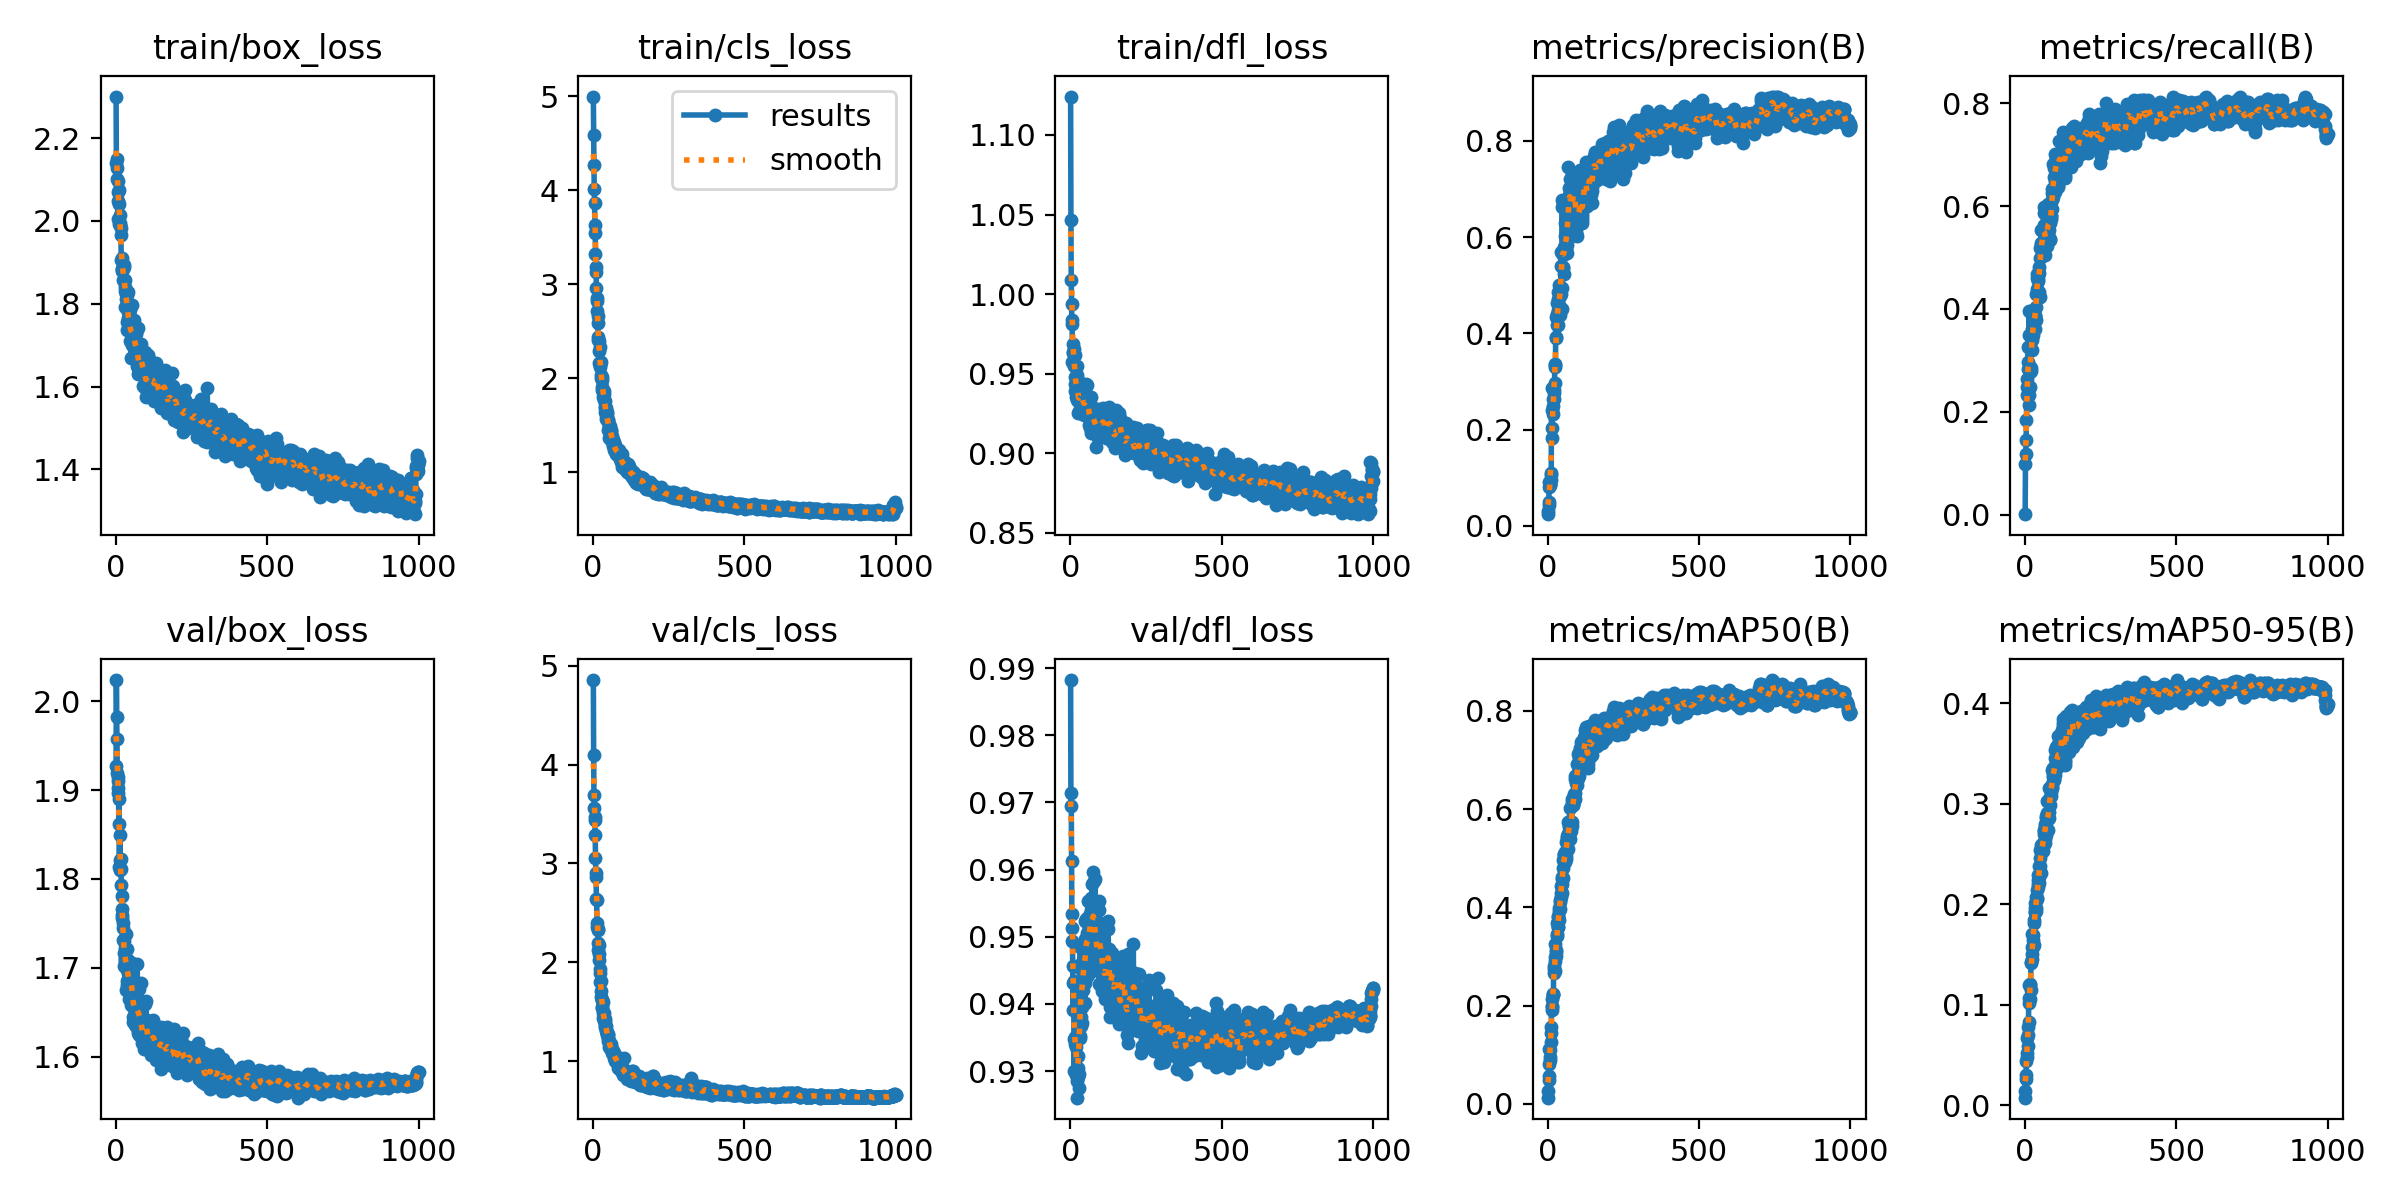

The data file committed next to this chart (first rows):
epoch, train/box_loss, train/cls_loss, train/dfl_loss, metrics/precision(B), metrics/recall(B), metrics/mAP50(B), metrics/mAP50-95(B), val/box_loss, val/cls_loss, val/dfl_loss, lr/pg0, lr/pg1, lr/pg2
1, 2.3, 4.995, 1.124, 0.02452, 0.00153, 0.01274, 0.00755, 1.927, 4.855, 0.9882, 0.0001172, 0.0001172, 0.0001172
2, 2.141, 4.587, 1.047, 0.03043, 0.09967, 0.0264, 0.01382, 2.024, 4.093, 0.9694, 0.0002359, 0.0002359, 0.0002359
3, 2.128, 4.266, 1.009, 0.04313, 0.1189, 0.04868, 0.02585, 1.982, 3.693, 0.9714, 0.0003545, 0.0003545, 0.0003545
4, 2.151, 4.008, 0.9935, 0.04966, 0.1453, 0.05696, 0.02964, 1.957, 3.56, 0.9613, 0.0003559, 0.0003559, 0.0003559
5, 2.101, 3.86, 0.9836, 0.0803, 0.1838, 0.08068, 0.04414, 1.919, 3.468, 0.9533, 0.0003556, 0.0003556, 0.0003556
6, 2.071, 3.632, 0.9811, 0.09144, 0.2333, 0.1127, 0.06652, 1.897, 3.439, 0.9514, 0.0003552, 0.0003552, 0.0003552
7, 2.048, 3.539, 0.9574, 0.08587, 0.2494, 0.0964, 0.05227, 1.911, 3.284, 0.9494, 0.0003549, 0.0003549, 0.0003549
8, 2.005, 3.324, 0.964, 0.08668, 0.2644, 0.08842, 0.04801, 1.903, 3.055, 0.9457, 0.0003545, 0.0003545, 0.0003545
9, 2.095, 3.187, 0.9629, 0.0854, 0.283, 0.1096, 0.05857, 1.915, 2.905, 0.9391, 0.0003542, 0.0003542, 0.0003542
10, 2.04, 3.127, 0.9685, 0.09466, 0.2967, 0.1266, 0.06985, 1.861, 2.865, 0.9432, 0.0003538, 0.0003538, 0.0003538
11, 2.075, 2.96, 0.9625, 0.1064, 0.3252, 0.1445, 0.07761, 1.89, 2.645, 0.9434, 0.0003535, 0.0003535, 0.0003535
12, 1.992, 2.853, 0.9655, 0.1096, 0.3497, 0.1558, 0.0824, 1.814, 2.633, 0.9348, 0.0003531, 0.0003531, 0.0003531
13, 2.014, 2.825, 0.9547, 0.2858, 0.2138, 0.2127, 0.1191, 1.849, 2.398, 0.93, 0.0003528, 0.0003528, 0.0003528
14, 1.99, 2.717, 0.9617, 0.1831, 0.3955, 0.198, 0.1071, 1.81, 2.353, 0.9348, 0.0003524, 0.0003524, 0.0003524
15, 1.995, 2.667, 0.9478, 0.2036, 0.2326, 0.1921, 0.1014, 1.821, 2.333, 0.9351, 0.0003521, 0.0003521, 0.0003521
16, 1.982, 2.584, 0.9391, 0.24, 0.2476, 0.1996, 0.1061, 1.822, 2.326, 0.9346, 0.0003517, 0.0003517, 0.0003517
17, 1.966, 2.408, 0.9433, 0.2326, 0.2785, 0.2231, 0.1204, 1.812, 2.194, 0.934, 0.0003514, 0.0003514, 0.0003514
18, 1.904, 2.438, 0.9437, 0.249, 0.2868, 0.2218, 0.1197, 1.793, 2.12, 0.9348, 0.000351, 0.000351, 0.000351
19, 1.91, 2.392, 0.943, 0.2628, 0.2788, 0.223, 0.1143, 1.781, 2.17, 0.9336, 0.0003506, 0.0003506, 0.0003506
20, 1.879, 2.292, 0.9353, 0.2829, 0.2858, 0.2668, 0.1416, 1.766, 2.079, 0.9295, 0.0003503, 0.0003503, 0.0003503
21, 1.883, 2.158, 0.9492, 0.2763, 0.3473, 0.2755, 0.1425, 1.756, 2.018, 0.935, 0.0003499, 0.0003499, 0.0003499
22, 1.884, 2.337, 0.9547, 0.2634, 0.3455, 0.2798, 0.1504, 1.759, 1.931, 0.926, 0.0003496, 0.0003496, 0.0003496
23, 1.858, 2.139, 0.9337, 0.2963, 0.3398, 0.2707, 0.145, 1.75, 1.893, 0.9285, 0.0003492, 0.0003492, 0.0003492
24, 1.89, 2.118, 0.9366, 0.3349, 0.3208, 0.2906, 0.1571, 1.744, 1.797, 0.9322, 0.0003489, 0.0003489, 0.0003489
25, 1.884, 2.176, 0.9458, 0.337, 0.3621, 0.3247, 0.1699, 1.731, 1.713, 0.9291, 0.0003485, 0.0003485, 0.0003485
26, 1.89, 2.033, 0.9252, 0.3298, 0.3641, 0.299, 0.1573, 1.73, 1.815, 0.9305, 0.0003482, 0.0003482, 0.0003482
27, 1.894, 2.001, 0.9327, 0.4345, 0.3487, 0.3127, 0.1647, 1.716, 1.651, 0.9364, 0.0003478, 0.0003478, 0.0003478
28, 1.855, 2.011, 0.9337, 0.3928, 0.398, 0.3085, 0.1689, 1.702, 1.616, 0.9274, 0.0003475, 0.0003475, 0.0003475
29, 1.831, 1.987, 0.9264, 0.3908, 0.3719, 0.3007, 0.1597, 1.711, 1.618, 0.9295, 0.0003471, 0.0003471, 0.0003471
30, 1.792, 1.877, 0.9409, 0.417, 0.3882, 0.3413, 0.1816, 1.709, 1.544, 0.9427, 0.0003467, 0.0003467, 0.0003467
31, 1.839, 1.912, 0.9416, 0.4407, 0.3826, 0.3463, 0.1842, 1.707, 1.536, 0.9352, 0.0003464, 0.0003464, 0.0003464
32, 1.858, 1.851, 0.9251, 0.4622, 0.3617, 0.3683, 0.1925, 1.722, 1.593, 0.9349, 0.000346, 0.000346, 0.000346
33, 1.811, 1.864, 0.9435, 0.471, 0.386, 0.383, 0.1965, 1.738, 1.486, 0.9484, 0.0003457, 0.0003457, 0.0003457
34, 1.824, 1.803, 0.9392, 0.4185, 0.3829, 0.3601, 0.1922, 1.675, 1.438, 0.9381, 0.0003453, 0.0003453, 0.0003453
35, 1.829, 1.869, 0.9296, 0.4868, 0.3874, 0.3811, 0.2012, 1.7, 1.408, 0.9452, 0.000345, 0.000345, 0.000345
36, 1.756, 1.773, 0.9385, 0.4484, 0.3782, 0.3602, 0.1929, 1.68, 1.444, 0.9368, 0.0003446, 0.0003446, 0.0003446
37, 1.822, 1.838, 0.9389, 0.458, 0.4044, 0.3743, 0.1958, 1.722, 1.486, 0.9462, 0.0003443, 0.0003443, 0.0003443
38, 1.737, 1.709, 0.9374, 0.4996, 0.4285, 0.3918, 0.2075, 1.685, 1.351, 0.9396, 0.0003439, 0.0003439, 0.0003439
39, 1.829, 1.764, 0.9409, 0.4581, 0.4392, 0.3989, 0.2064, 1.695, 1.407, 0.9372, 0.0003436, 0.0003436, 0.0003436
40, 1.779, 1.684, 0.9345, 0.4385, 0.4676, 0.3972, 0.2053, 1.708, 1.424, 0.9454, 0.0003432, 0.0003432, 0.0003432
41, 1.738, 1.643, 0.9353, 0.4768, 0.4608, 0.4105, 0.2138, 1.694, 1.343, 0.948, 0.0003429, 0.0003429, 0.0003429
42, 1.764, 1.686, 0.928, 0.4914, 0.4542, 0.4151, 0.2171, 1.688, 1.308, 0.9421, 0.0003425, 0.0003425, 0.0003425
43, 1.774, 1.567, 0.9261, 0.4822, 0.4668, 0.4211, 0.2199, 1.665, 1.356, 0.9431, 0.0003422, 0.0003422, 0.0003422
44, 1.738, 1.606, 0.939, 0.5396, 0.459, 0.4439, 0.2287, 1.687, 1.326, 0.9459, 0.0003418, 0.0003418, 0.0003418
45, 1.76, 1.647, 0.9298, 0.569, 0.4661, 0.4289, 0.2241, 1.683, 1.28, 0.9483, 0.0003414, 0.0003414, 0.0003414
46, 1.786, 1.578, 0.9243, 0.4948, 0.4808, 0.4287, 0.2215, 1.704, 1.265, 0.9455, 0.0003411, 0.0003411, 0.0003411
47, 1.751, 1.616, 0.9343, 0.4511, 0.4696, 0.4474, 0.2273, 1.685, 1.28, 0.9497, 0.0003407, 0.0003407, 0.0003407
48, 1.71, 1.533, 0.9288, 0.6631, 0.4323, 0.4573, 0.2377, 1.666, 1.23, 0.9401, 0.0003404, 0.0003404, 0.0003404
49, 1.753, 1.555, 0.9386, 0.6762, 0.4229, 0.461, 0.2382, 1.677, 1.278, 0.9431, 0.00034, 0.00034, 0.00034
50, 1.67, 1.449, 0.9251, 0.5627, 0.4995, 0.4968, 0.2541, 1.698, 1.264, 0.9523, 0.0003397, 0.0003397, 0.0003397
51, 1.739, 1.558, 0.9433, 0.5375, 0.5178, 0.4804, 0.2462, 1.658, 1.202, 0.9439, 0.0003393, 0.0003393, 0.0003393
52, 1.797, 1.495, 0.9278, 0.5355, 0.5285, 0.4607, 0.2309, 1.705, 1.208, 0.9527, 0.000339, 0.000339, 0.000339
53, 1.722, 1.473, 0.9303, 0.523, 0.5527, 0.509, 0.2547, 1.698, 1.197, 0.9524, 0.0003386, 0.0003386, 0.0003386
54, 1.699, 1.363, 0.9281, 0.5805, 0.5243, 0.5045, 0.2586, 1.674, 1.143, 0.9481, 0.0003383, 0.0003383, 0.0003383
55, 1.744, 1.455, 0.9428, 0.5658, 0.5265, 0.5097, 0.2586, 1.672, 1.155, 0.9506, 0.0003379, 0.0003379, 0.0003379
56, 1.732, 1.494, 0.9324, 0.5716, 0.5235, 0.4931, 0.254, 1.645, 1.175, 0.946, 0.0003376, 0.0003376, 0.0003376
57, 1.712, 1.419, 0.9313, 0.5723, 0.5286, 0.5137, 0.2586, 1.666, 1.129, 0.9529, 0.0003372, 0.0003372, 0.0003372
58, 1.726, 1.394, 0.9287, 0.6292, 0.5036, 0.5037, 0.2584, 1.639, 1.129, 0.9444, 0.0003368, 0.0003368, 0.0003368
59, 1.734, 1.449, 0.9362, 0.6032, 0.5523, 0.5072, 0.2529, 1.677, 1.175, 0.9488, 0.0003365, 0.0003365, 0.0003365
60, 1.761, 1.44, 0.9308, 0.6088, 0.5244, 0.4977, 0.2564, 1.656, 1.139, 0.9553, 0.0003362, 0.0003362, 0.0003362
... 940 more rows
